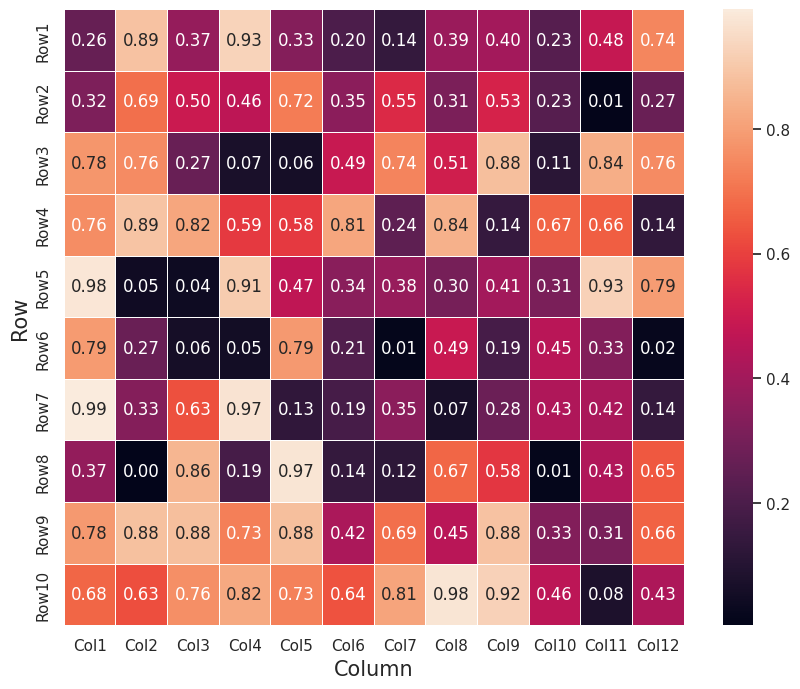

The matplotlib source for this figure:
import numpy as np
import seaborn as sns
import matplotlib.pyplot as plt
import pandas as pd

# 设置 Seaborn 风格
sns.set(style='whitegrid')

# 设置全局字体为 Times New Roman
plt.rcParams['font.family'] = 'Times New Roman'

# 自定义调色板
color_science = [
    (153, 55, 153),   # #993799
    (254, 136, 0),    # #FE8800
    (50, 90, 160),    # #325AA0
    (100, 100, 100),  # #646464
    (66, 153, 56),    # #429938
    (245, 113, 109),  # #F5716D
    (255, 172, 96),   # #FFAC60
    (97, 172, 255)    # #61ACFF
]

# 将 RGB 颜色转换为 [0, 1] 范围
color_science_normalized = [np.array(color) / 255.0 for color in color_science]

# 生成一个示例数据矩阵
data = np.random.rand(10, 12)

# 创建一个 DataFrame（可选，用于显示行列标签）
df = pd.DataFrame(data, columns=[f'Col{i}' for i in range(1, 13)], index=[f'Row{i}' for i in range(1, 11)])

# 绘制热力图
plt.figure(figsize=(10, 8))
sns.heatmap(df, annot=True, fmt='.2f', linewidths=0.5)

# 设置标题和标签
# plt.title('HeatmapExamples', fontsize=20)
plt.xlabel('Column', fontsize=15)
plt.ylabel('Row', fontsize=15)

# 显示图形
plt.show()
